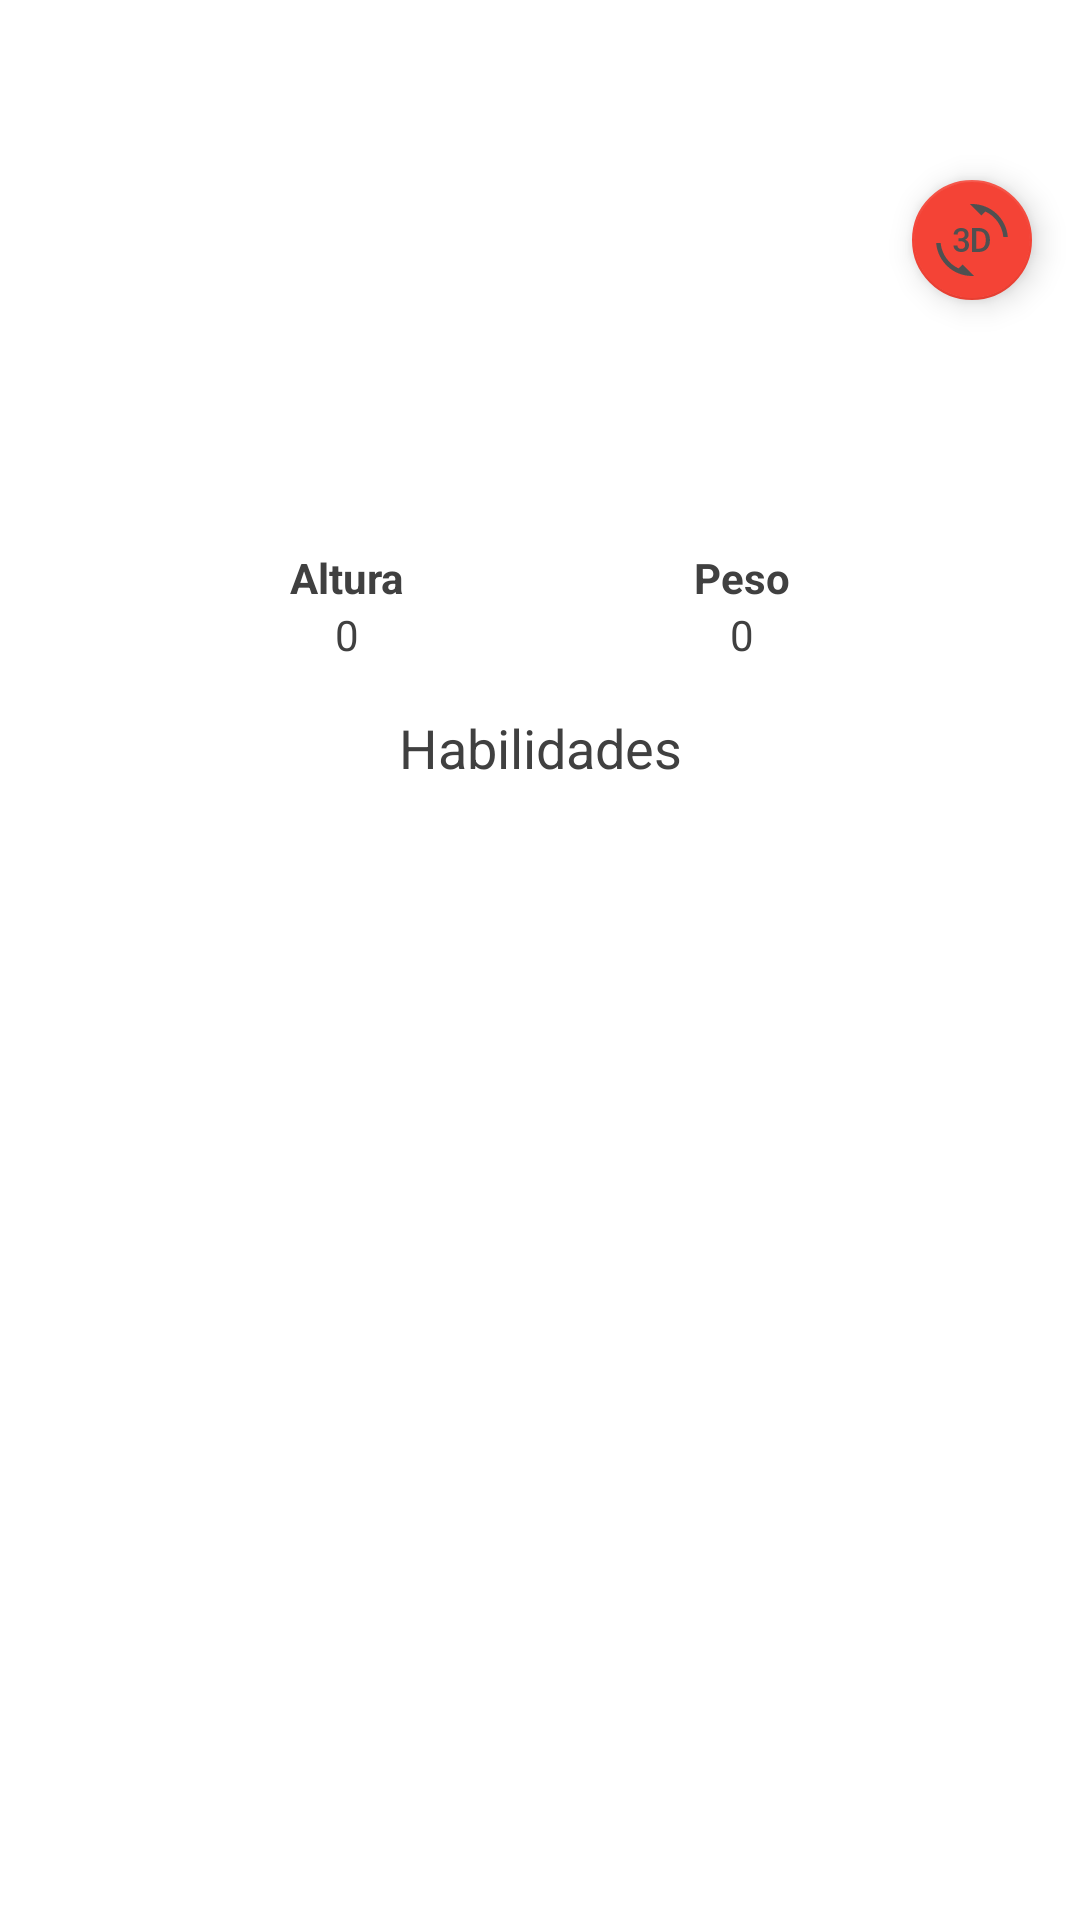

This screen was rendered from an Android layout file. Write that file and the resources it references.
<!-- AndroidManifest.xml: application theme AppTheme -->
<!-- res/layout/content_pokemon_detail.xml -->
<?xml version="1.0" encoding="utf-8"?>
<androidx.constraintlayout.motion.widget.MotionLayout
    xmlns:android="http://schemas.android.com/apk/res/android"
    xmlns:app="http://schemas.android.com/apk/res-auto"
    xmlns:tools="http://schemas.android.com/tools"
    android:layout_width="match_parent"
    android:layout_height="match_parent"
    android:background="@color/white"
    app:layout_behavior="@string/appbar_scrolling_view_behavior"
    tools:context=".view.pokemondetail.PokemonDetailActivity"
    tools:showIn="@layout/activity_pokemon_detail"
    app:layoutDescription="@xml/motion_scene"
    android:id="@+id/detailsBackground">

    <com.example.matheuscosta.pokemonapi.view.FixedBackgroundSceneView
        android:visibility="gone"
        android:id="@+id/sceneView"
        android:layout_width="match_parent"
        android:layout_height="0dp"
        app:layout_constraintBottom_toTopOf="@+id/view"
        app:layout_constraintEnd_toEndOf="parent"
        app:layout_constraintStart_toStartOf="parent"
        app:layout_constraintTop_toTopOf="parent" />

    <View
        android:id="@+id/view"
        android:layout_width="match_parent"
        android:layout_height="0dp"
        android:layout_marginTop="8dp"
        android:background="@drawable/radius"
        app:layout_constraintEnd_toEndOf="parent"
        app:layout_constraintStart_toStartOf="parent"
        app:layout_constraintTop_toBottomOf="@+id/ivPokemon" />

    <ImageView
        android:id="@+id/ivPokemon"
        android:layout_width="100dp"
        android:layout_height="100dp"
        android:layout_marginStart="8dp"
        android:layout_marginTop="8dp"
        android:layout_marginEnd="8dp"
        app:layout_constraintEnd_toEndOf="parent"
        app:layout_constraintStart_toStartOf="parent"
        app:layout_constraintTop_toTopOf="parent"
        tools:srcCompat="@tools:sample/avatars[4]" />

    <com.google.android.material.floatingactionbutton.FloatingActionButton
        app:fabSize="mini"
        android:layout_width="wrap_content"
        android:layout_height="wrap_content"
        android:scaleType="center"
        android:src="@drawable/ic_3d_rotation_black_24dp"
        android:layout_marginEnd="16dp"
        android:layout_marginBottom="16dp"
        android:id="@+id/fab3D"
        app:layout_constraintBottom_toTopOf="@+id/view"
        app:layout_constraintEnd_toEndOf="parent" />

    <TextView
        android:textColor="@color/grey"
        android:id="@+id/tvPokeName"
        android:layout_width="wrap_content"
        android:layout_height="wrap_content"
        android:layout_marginStart="8dp"
        android:layout_marginTop="16dp"
        android:layout_marginEnd="8dp"
        android:textSize="20sp"
        android:textStyle="bold"
        app:layout_constraintEnd_toEndOf="parent"
        app:layout_constraintStart_toStartOf="parent"
        app:layout_constraintTop_toTopOf="@+id/view" />

    <TextView
        android:visibility="gone"
        android:textAllCaps="true"
        android:id="@+id/tvPokeType1"
        android:layout_width="80dp"
        android:layout_height="wrap_content"
        android:layout_marginTop="24dp"
        android:background="@color/typeFire"
        android:padding="4dp"
        android:text="Fire"
        android:textAlignment="center"
        android:textColor="@color/white"
        app:layout_constraintEnd_toStartOf="@+id/tvPokeType2"
        app:layout_constraintHorizontal_chainStyle="packed"
        app:layout_constraintStart_toStartOf="parent"
        app:layout_constraintTop_toBottomOf="@+id/tvPokeName" />

    <TextView
        android:visibility="gone"
        android:textAllCaps="true"
        android:id="@+id/tvPokeType2"
        android:layout_width="80dp"
        android:layout_height="wrap_content"
        android:layout_marginTop="24dp"
        android:background="@color/typeDragon"
        android:padding="4dp"
        android:text="Dragon"
        android:textAlignment="center"
        android:textColor="@color/white"
        app:layout_constraintEnd_toEndOf="parent"
        app:layout_constraintStart_toEndOf="@+id/tvPokeType1"
        app:layout_constraintTop_toBottomOf="@+id/tvPokeName" />

    <TextView
        android:textColor="@color/grey"
        android:textStyle="bold"
        android:id="@+id/textView6"
        android:layout_width="wrap_content"
        android:layout_height="wrap_content"
        android:layout_marginTop="24dp"
        android:text="Altura"
        app:layout_constraintEnd_toStartOf="@+id/textView7"
        app:layout_constraintHorizontal_bias="0.5"
        app:layout_constraintStart_toStartOf="@id/view"
        app:layout_constraintTop_toBottomOf="@+id/tvPokeType1" />

    <TextView
        android:textColor="@color/grey"
        android:textStyle="bold"
        android:id="@+id/textView7"
        android:layout_width="wrap_content"
        android:layout_height="wrap_content"
        android:layout_marginTop="24dp"
        android:text="Peso"
        app:layout_constraintEnd_toEndOf="@+id/view"
        app:layout_constraintHorizontal_bias="0.5"
        app:layout_constraintStart_toEndOf="@+id/textView6"
        app:layout_constraintTop_toBottomOf="@+id/tvPokeType1" />

    <TextView
        android:textColor="@color/grey"
        android:id="@+id/tvPokeHeight"
        android:layout_width="wrap_content"
        android:layout_height="wrap_content"
        android:text="0"
        app:layout_constraintEnd_toEndOf="@+id/textView6"
        app:layout_constraintStart_toStartOf="@+id/textView6"
        app:layout_constraintTop_toBottomOf="@+id/textView6" />

    <TextView
        android:textColor="@color/grey"
        android:id="@+id/tvPokeWeight"
        android:layout_width="wrap_content"
        android:layout_height="wrap_content"
        android:text="0"
        app:layout_constraintEnd_toEndOf="@+id/textView7"
        app:layout_constraintStart_toStartOf="@+id/textView7"
        app:layout_constraintTop_toBottomOf="@+id/textView7" />

    <TextView
        android:textColor="@color/grey"
        android:id="@+id/textView"
        android:layout_width="wrap_content"
        android:layout_height="wrap_content"
        android:layout_marginStart="8dp"
        android:layout_marginTop="16dp"
        android:layout_marginEnd="8dp"
        android:text="Habilidades"
        android:textSize="18sp"
        app:layout_constraintEnd_toEndOf="parent"
        app:layout_constraintStart_toStartOf="parent"
        app:layout_constraintTop_toBottomOf="@+id/tvPokeHeight" />

    <androidx.recyclerview.widget.RecyclerView
        android:id="@+id/recyclerViewSkills"
        android:layout_width="match_parent"
        android:layout_height="0dp"
        android:layout_marginTop="8dp"
        app:layout_constraintBottom_toBottomOf="parent"
        app:layout_constraintEnd_toEndOf="parent"
        app:layout_constraintStart_toStartOf="parent"
        app:layout_constraintTop_toBottomOf="@+id/textView" />

    <androidx.constraintlayout.widget.ConstraintLayout
        android:visibility="gone"
        android:id="@+id/timeoutLayout"
        android:layout_width="match_parent"
        android:layout_height="match_parent"
        android:background="@color/white">

        <ImageView
            android:id="@+id/imageView"
            android:layout_width="200dp"
            android:layout_height="200dp"
            android:layout_marginStart="8dp"
            android:layout_marginTop="8dp"
            android:layout_marginEnd="8dp"
            android:src="@drawable/snorlax"
            app:layout_constraintBottom_toTopOf="@+id/textView2"
            app:layout_constraintEnd_toEndOf="parent"
            app:layout_constraintHorizontal_bias="0.5"
            app:layout_constraintStart_toStartOf="parent"
            app:layout_constraintTop_toTopOf="parent"
            app:layout_constraintVertical_chainStyle="packed" />

        <TextView
            android:id="@+id/textView2"
            android:layout_width="wrap_content"
            android:layout_height="wrap_content"
            android:layout_marginStart="8dp"
            android:layout_marginEnd="8dp"
            android:layout_marginBottom="8dp"
            android:text="Não foi possível carregar as informações."
            app:layout_constraintBottom_toBottomOf="parent"
            app:layout_constraintEnd_toEndOf="parent"
            app:layout_constraintHorizontal_bias="0.5"
            app:layout_constraintStart_toStartOf="parent"
            app:layout_constraintTop_toBottomOf="@+id/imageView" />


    </androidx.constraintlayout.widget.ConstraintLayout>

    <ProgressBar
        android:visibility="gone"
        android:id="@+id/progressBar"
        android:layout_width="wrap_content"
        android:layout_height="wrap_content"
        android:layout_marginStart="8dp"
        android:layout_marginTop="8dp"
        android:layout_marginBottom="8dp"
        app:layout_constraintBottom_toBottomOf="parent"
        app:layout_constraintEnd_toEndOf="parent"
        app:layout_constraintStart_toStartOf="parent"
        app:layout_constraintTop_toTopOf="parent" />

</androidx.constraintlayout.motion.widget.MotionLayout>
<!-- res/layout/activity_pokemon_detail.xml (included above) -->
<?xml version="1.0" encoding="utf-8"?>
<androidx.coordinatorlayout.widget.CoordinatorLayout
    xmlns:android="http://schemas.android.com/apk/res/android"
    xmlns:app="http://schemas.android.com/apk/res-auto"
    xmlns:tools="http://schemas.android.com/tools"
    android:layout_width="match_parent"
    android:layout_height="match_parent"
    tools:context=".view.pokemondetail.PokemonDetailActivity"
    app:layoutDescription="@xml/motion_scene">

    <com.google.android.material.appbar.AppBarLayout
        android:layout_width="match_parent"
        android:layout_height="wrap_content"
        android:theme="@style/AppTheme.AppBarOverlay"
        app:elevation="0dp">

        <androidx.appcompat.widget.Toolbar
            android:id="@+id/toolbar"
            android:layout_width="match_parent"
            android:layout_height="?attr/actionBarSize"
            app:popupTheme="@style/AppTheme.PopupOverlay" />

    </com.google.android.material.appbar.AppBarLayout>

    <include layout="@layout/content_pokemon_detail" />

</androidx.coordinatorlayout.widget.CoordinatorLayout>
<!-- resources referenced by this layout -->
<resources>
  <color name="grey">#404040</color>
  <color name="typeDragon">#7038F8</color>
  <color name="typeFire">#f08030</color>
  <color name="white">#ffffff</color>
  <!-- drawable ic_3d_rotation_black_24dp: vector/xml drawable (drawable, 2373 chars, omitted) -->
  <!-- drawable radius (drawable) -->
  <?xml version="1.0" encoding="utf-8"?>
  <shape android:shape="rectangle"
      xmlns:android="http://schemas.android.com/apk/res/android">
  
      <solid
          android:color="@color/white"/>
  
      <corners
          android:topLeftRadius="50dp"
          android:topRightRadius="50dp"/>
  
  </shape>
  <!-- drawable snorlax: gif bitmap (drawable, 11297 bytes) -->
  <style name="AppTheme.AppBarOverlay" parent="ThemeOverlay.AppCompat.Dark.ActionBar" />
  <style name="AppTheme.PopupOverlay" parent="ThemeOverlay.AppCompat.Light" />
  <style name="AppTheme" parent="Theme.AppCompat.Light.DarkActionBar">
          
          <item name="colorPrimary">@color/colorPrimary</item>
          <item name="colorPrimaryDark">@color/colorPrimaryDark</item>
          <item name="colorAccent">@color/colorAccent</item>
      </style>
  <color name="colorPrimary">#F44336</color>
  <color name="colorPrimaryDark">#D32F2F</color>
  <color name="colorAccent">#F44336</color>
</resources>
